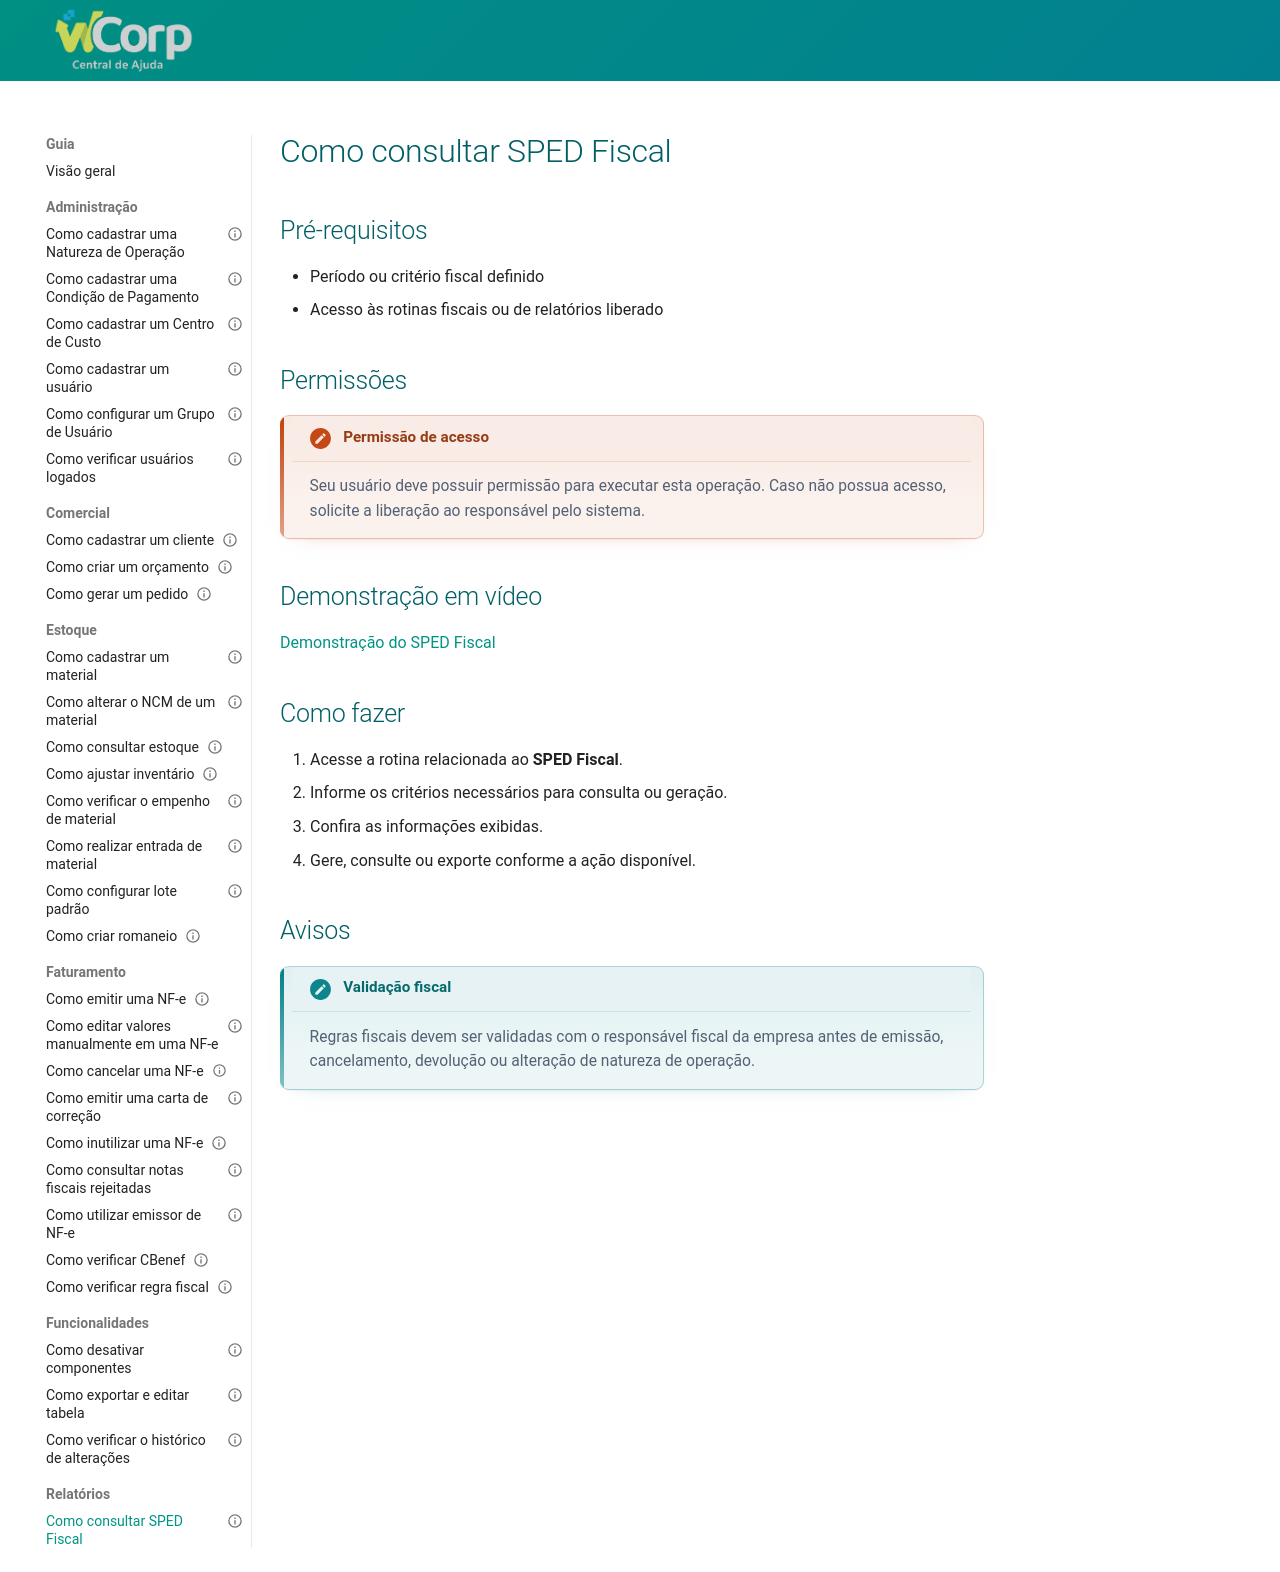

repository: suporteWCorp/erp-docs · page: como-fazer/consultar-sped-fiscal/index.html · generator: mkdocs

---
id: consultar-sped-fiscal
title: Como consultar SPED Fiscal
type: guia
category: Relatórios
description: Aprenda como acessar informações relacionadas ao SPED Fiscal no WCorp.
status: published
tags:
  - sped
  - fiscal
  - relatorio
---

# Como consultar SPED Fiscal

## Pré-requisitos

- Período ou critério fiscal definido
- Acesso às rotinas fiscais ou de relatórios liberado

## Permissões

--8<-- "shared/avisos/permissoes.md"

## Demonstração em vídeo

[Demonstração do SPED Fiscal](../assets/videos/guias/consultar-sped-fiscal/sped-fiscal.mp4){ .wc-video-link }

## Como fazer

1. Acesse a rotina relacionada ao **SPED Fiscal**.
2. Informe os critérios necessários para consulta ou geração.
3. Confira as informações exibidas.
4. Gere, consulte ou exporte conforme a ação disponível.

## Avisos

--8<-- "shared/avisos/validacao-fiscal.md"
